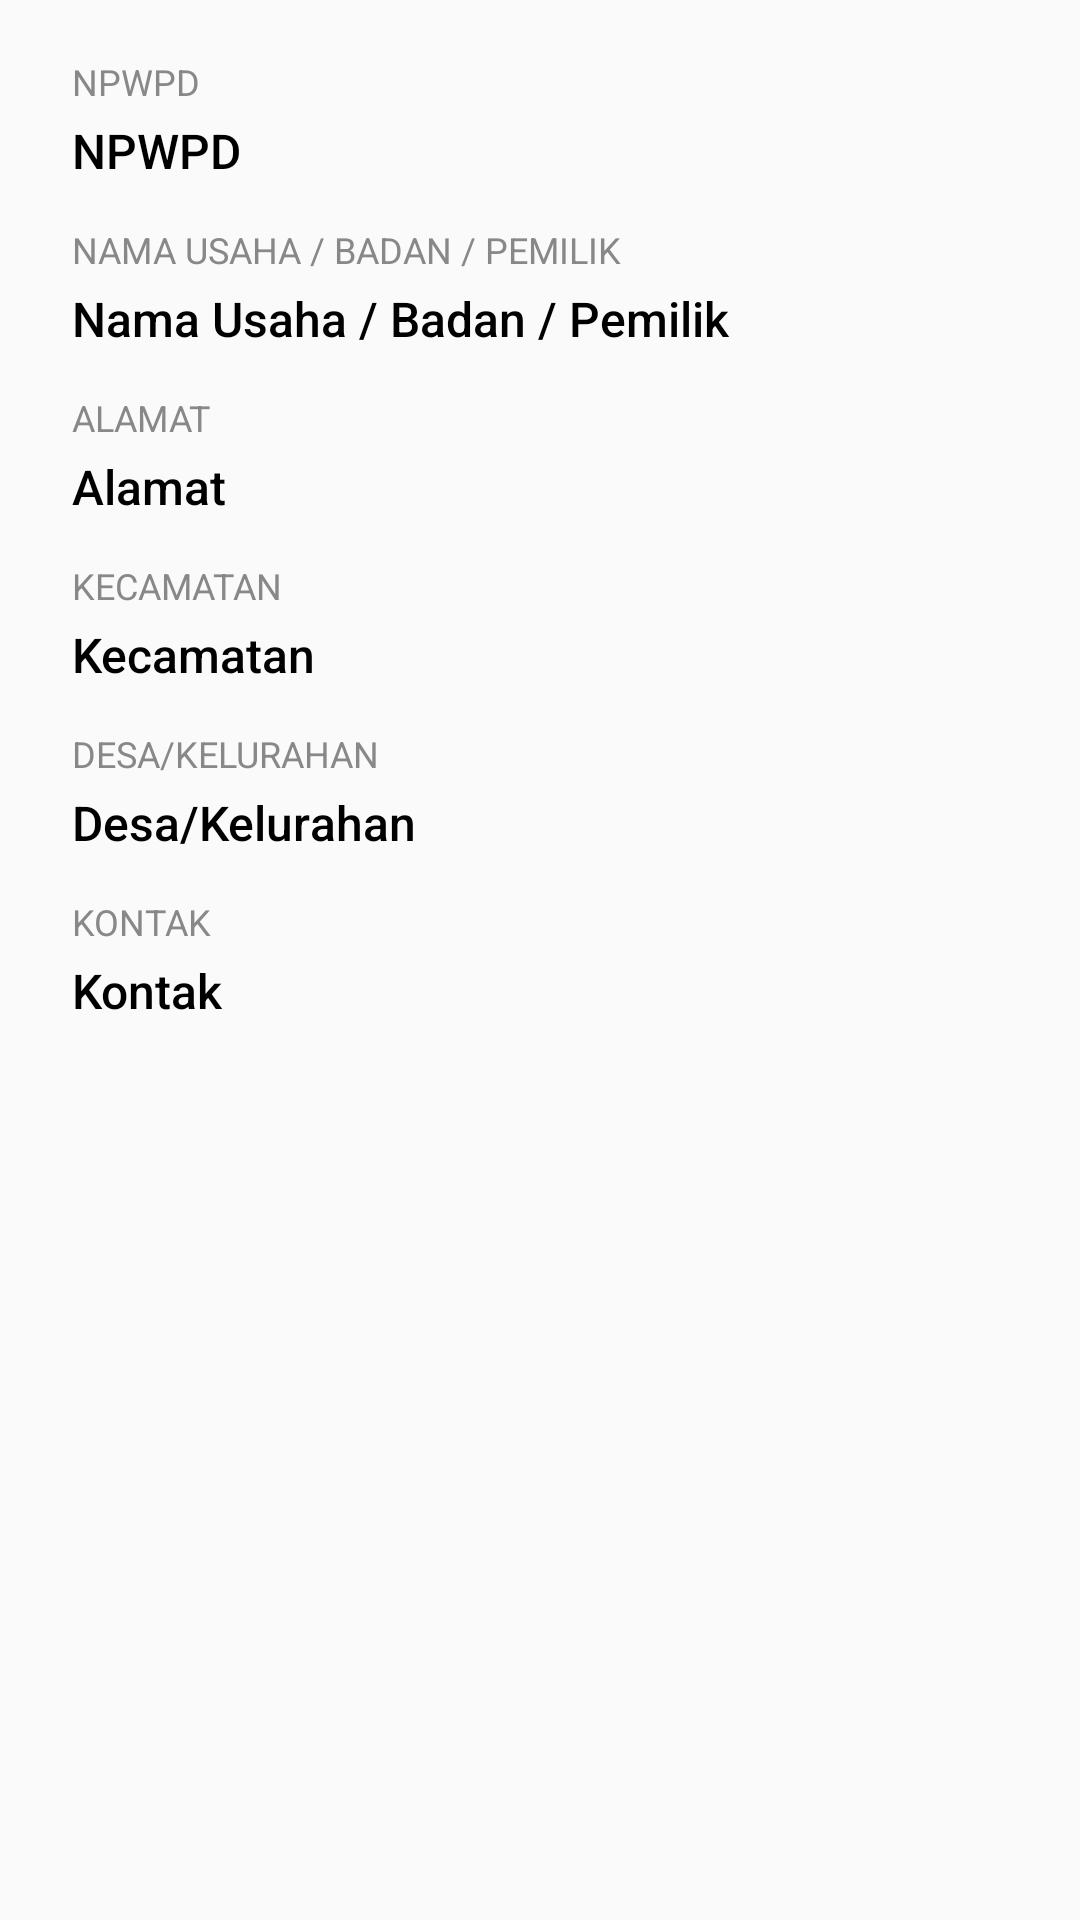

Android layout source for this screen:
<!-- AndroidManifest.xml: application theme AppTheme -->
<!-- res/layout/fragment_profile.xml -->
<?xml version="1.0" encoding="utf-8"?>
<androidx.core.widget.NestedScrollView xmlns:android="http://schemas.android.com/apk/res/android"
    android:layout_width="match_parent"
    android:layout_height="match_parent">

    <LinearLayout
        android:layout_width="match_parent"
        android:layout_height="match_parent"
        android:paddingTop="19dp"
        android:paddingBottom="19dp"
        android:paddingLeft="24dp"
        android:paddingRight="24dp"
        android:orientation="vertical">

        <TextView
            android:layout_width="match_parent"
            android:layout_height="wrap_content"
            android:layout_marginBottom="4dp"
            android:text="NPWPD"
            android:textAllCaps="true"
            android:textSize="12sp"
            android:textColor="#888" />

        <TextView
            android:id="@+id/npwpd_tv"
            android:layout_width="match_parent"
            android:layout_height="wrap_content"
            android:text="NPWPD"
            android:fontFamily="sans-serif-medium"
            android:textSize="16sp"
            android:textColor="@android:color/black" />

        <TextView
            android:layout_width="match_parent"
            android:layout_height="wrap_content"
            android:layout_marginTop="14dp"
            android:layout_marginBottom="4dp"
            android:text="Nama Usaha / Badan / Pemilik"
            android:textAllCaps="true"
            android:textSize="12sp"
            android:textColor="#888" />

        <TextView
            android:id="@+id/nama_usaha_tv"
            android:layout_width="match_parent"
            android:layout_height="wrap_content"
            android:text="Nama Usaha / Badan / Pemilik"
            android:fontFamily="sans-serif-medium"
            android:textSize="16sp"
            android:textColor="@android:color/black" />

        <TextView
            android:layout_width="match_parent"
            android:layout_height="wrap_content"
            android:layout_marginTop="14dp"
            android:layout_marginBottom="4dp"
            android:text="Alamat"
            android:textAllCaps="true"
            android:textSize="12sp"
            android:textColor="#888" />

        <TextView
            android:id="@+id/alamat_tv"
            android:layout_width="match_parent"
            android:layout_height="wrap_content"
            android:text="Alamat"
            android:fontFamily="sans-serif-medium"
            android:textSize="16sp"
            android:textColor="@android:color/black" />

        <TextView
            android:layout_width="match_parent"
            android:layout_height="wrap_content"
            android:layout_marginTop="14dp"
            android:layout_marginBottom="4dp"
            android:text="Kecamatan"
            android:textAllCaps="true"
            android:textSize="12sp"
            android:textColor="#888" />

        <TextView
            android:id="@+id/kecamatan_tv"
            android:layout_width="match_parent"
            android:layout_height="wrap_content"
            android:text="Kecamatan"
            android:fontFamily="sans-serif-medium"
            android:textSize="16sp"
            android:textColor="@android:color/black" />

        <TextView
            android:layout_width="match_parent"
            android:layout_height="wrap_content"
            android:layout_marginTop="14dp"
            android:layout_marginBottom="4dp"
            android:text="Desa/Kelurahan"
            android:textAllCaps="true"
            android:textSize="12sp"
            android:textColor="#888" />

        <TextView
            android:id="@+id/desa_tv"
            android:layout_width="match_parent"
            android:layout_height="wrap_content"
            android:text="Desa/Kelurahan"
            android:fontFamily="sans-serif-medium"
            android:textSize="16sp"
            android:textColor="@android:color/black" />

        <TextView
            android:layout_width="match_parent"
            android:layout_height="wrap_content"
            android:layout_marginTop="14dp"
            android:layout_marginBottom="4dp"
            android:text="Kontak"
            android:textAllCaps="true"
            android:textSize="12sp"
            android:textColor="#888" />

        <TextView
            android:id="@+id/kontak_tv"
            android:layout_width="match_parent"
            android:layout_height="wrap_content"
            android:text="Kontak"
            android:fontFamily="sans-serif-medium"
            android:textSize="16sp"
            android:textColor="@android:color/black" />

    </LinearLayout>

</androidx.core.widget.NestedScrollView>
<!-- resources referenced by this layout -->
<resources>
  <style name="AppTheme" parent="Theme.AppCompat.Light.DarkActionBar">
          <item name="colorPrimary">@color/colorPrimary</item>
          <item name="colorPrimaryDark">@android:color/black</item>
          <item name="colorAccent">@color/colorAccent</item>
          <item name="windowActionBar">false</item>
          <item name="windowNoTitle">true</item>
      </style>
  <color name="colorPrimary">#154e9f</color>
  <color name="colorAccent">#fecd08</color>
</resources>
